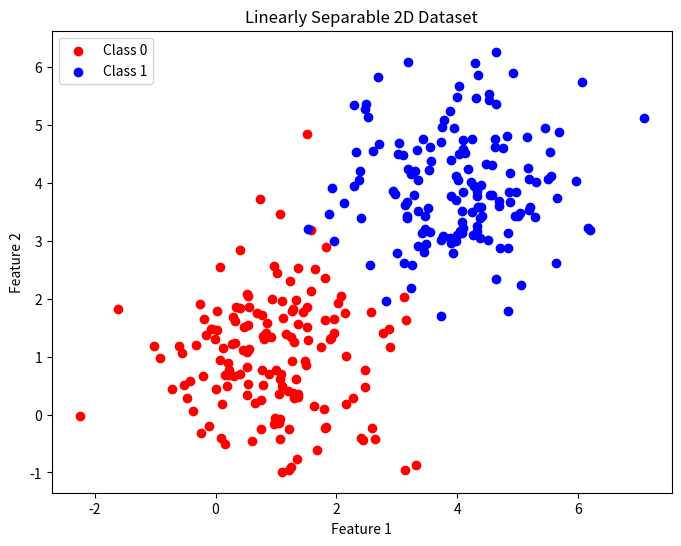

Source code (Python):
import numpy as np
import matplotlib.pyplot as plt

# Seed for reproducibility
np.random.seed(42)

# Generate 150 points around (1,1) for class 0
class0 = np.random.randn(150, 2) + np.array([1, 1])

# Generate 150 points around (4,4) for class 1
class1 = np.random.randn(150, 2) + np.array([4, 4])

# Stack the data together
X = np.vstack((class0, class1))

# Create labels: 0 for class0, 1 for class1
y = np.hstack((np.zeros(150), np.ones(150)))

# Plot
plt.figure(figsize=(8,6))
plt.scatter(class0[:, 0], class0[:, 1], color='red', label='Class 0')
plt.scatter(class1[:, 0], class1[:, 1], color='blue', label='Class 1')
plt.title("Linearly Separable 2D Dataset")
plt.xlabel("Feature 1")
plt.ylabel("Feature 2")
plt.legend()
plt.show()
